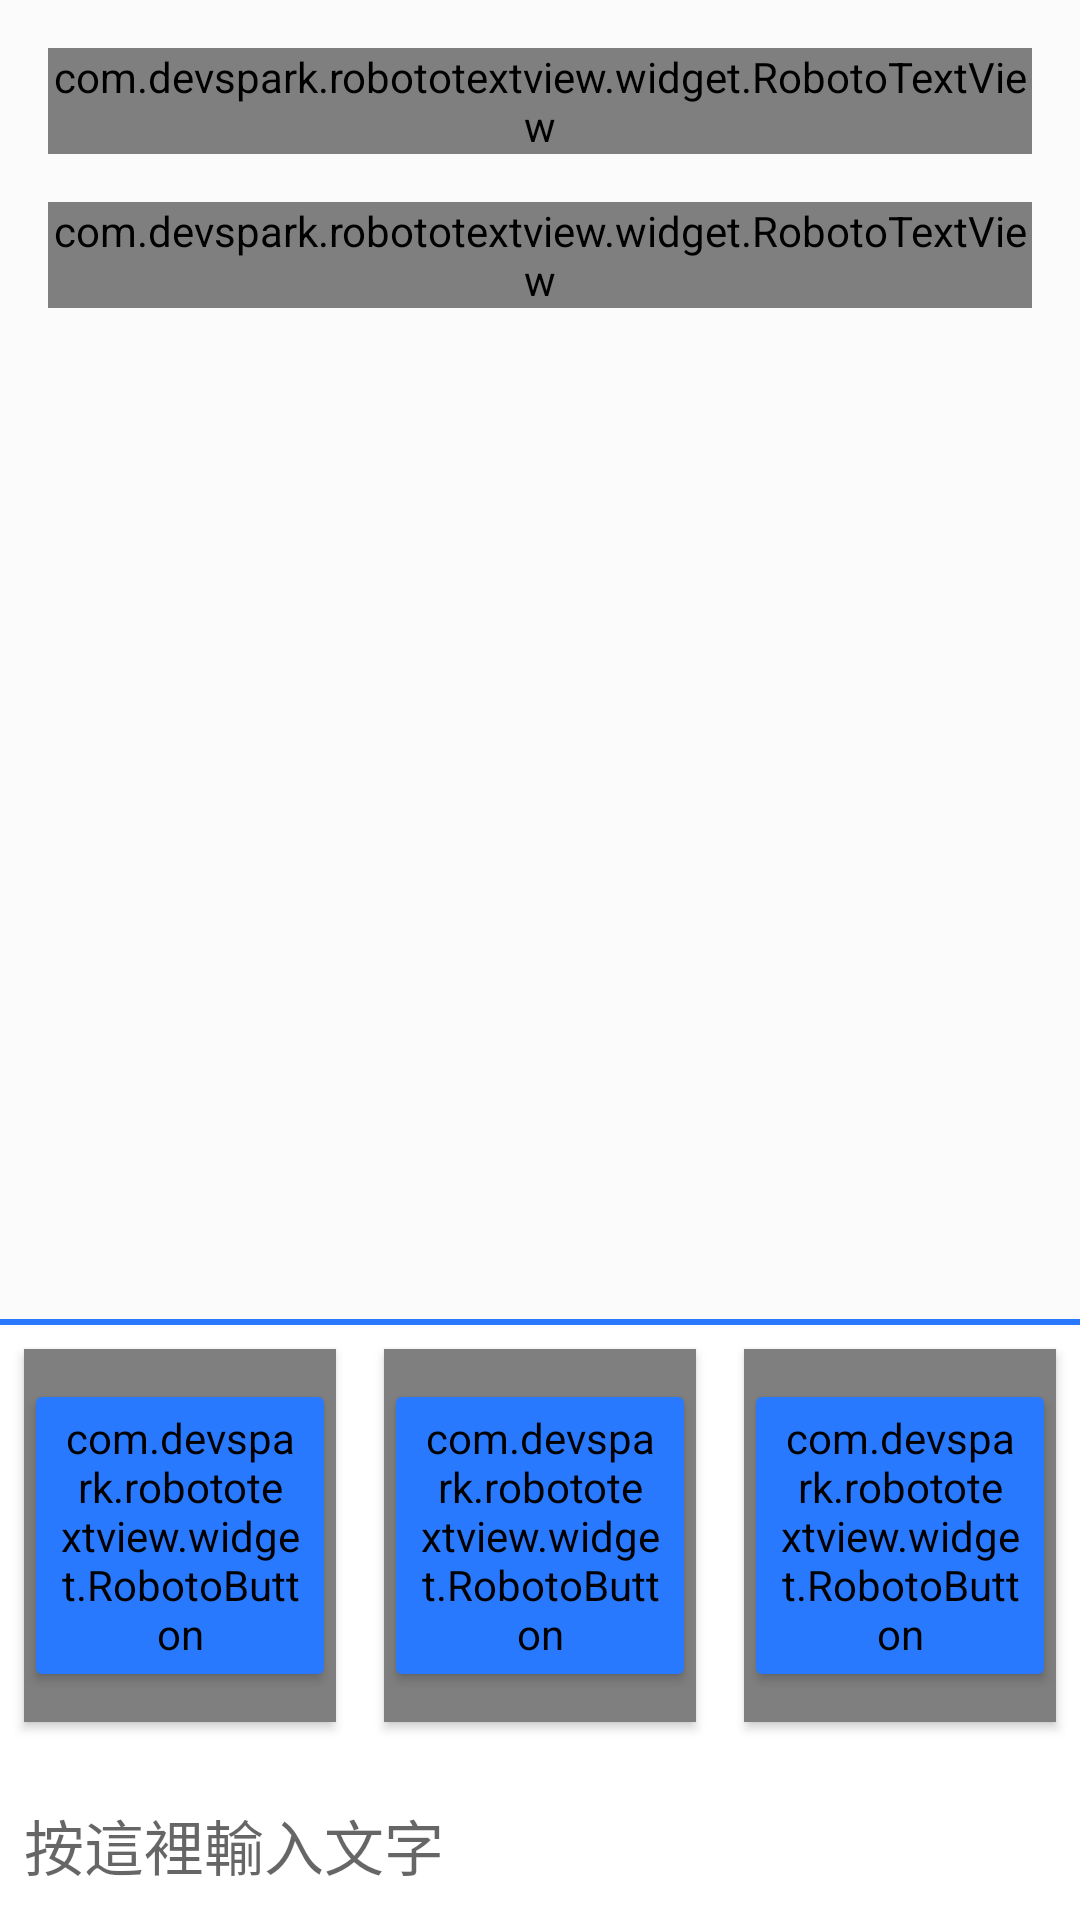

Layout XML and referenced resources for this Android screen:
<!-- AndroidManifest.xml: activity theme AppTheme.Launcher -->
<!-- res/layout/fragment_main.xml -->
<?xml version="1.0" encoding="utf-8"?>
<LinearLayout
    xmlns:android="http://schemas.android.com/apk/res/android"
    xmlns:app="http://schemas.android.com/apk/res-auto"
    xmlns:tools="http://schemas.android.com/tools"
    android:layout_width="match_parent"
    android:layout_height="match_parent"
    android:focusable="true"
    android:focusableInTouchMode="true"
    android:orientation="vertical">

    <ScrollView
        android:id="@+id/scrollView"
        android:layout_width="match_parent"
        android:layout_height="0dp"
        android:layout_weight="1"
        android:background="@color/grey100"
        android:scrollbars="vertical">

        <LinearLayout
            android:id="@+id/llView"
            android:layout_width="match_parent"
            android:layout_height="wrap_content"
            android:background="@color/grey100"
            android:gravity="center"
            android:orientation="vertical"
            android:paddingBottom="@dimen/activity_vertical_margin"
            android:paddingLeft="@dimen/activity_horizontal_margin"
            android:paddingRight="@dimen/activity_horizontal_margin"
            android:paddingTop="@dimen/activity_vertical_margin">

            <com.devspark.robototextview.widget.RobotoTextView
                android:layout_width="match_parent"
                android:layout_height="wrap_content"
                android:layout_marginBottom="@dimen/activity_vertical_margin"
                android:text="自由香港楷書顯示字樣"
                android:textSize="20sp"
                app:fontFamily="roboto"
                app:textWeight="bold"
                tools:ignore="MissingPrefix"/>

            <com.devspark.robototextview.widget.RobotoTextView
                android:id="@+id/resultTv"
                fontPath="fonts/freehkkai.ttf"
                android:layout_width="match_parent"
                android:layout_height="wrap_content"
                android:lineSpacingMultiplier="1.2"
                android:text="歡迎試打自由香港楷書\n告 房 電 滋 妙"
                android:textColor="@color/black"
                android:textSize="32sp"
                tools:ignore="MissingPrefix"/>

        </LinearLayout>

    </ScrollView>

    <View
        android:layout_width="match_parent"
        android:layout_height="2dp"
        android:background="@color/primary"/>

    <LinearLayout
        android:layout_width="match_parent"
        android:layout_height="wrap_content"
        android:orientation="vertical">

        <LinearLayout
            android:id="@+id/fontSizeContainer"
            android:layout_width="match_parent"
            android:layout_height="wrap_content"
            android:orientation="horizontal"
            android:visibility="gone">

            <com.devspark.robototextview.widget.RobotoButton
                android:id="@+id/fontSizeIncreaseBtn"
                android:layout_width="0dp"
                android:layout_height="wrap_content"
                android:layout_margin="8dp"
                android:layout_weight="1"
                android:text="字體 +"
                android:textSize="14sp"
                android:theme="@style/GrayButton"/>

            <com.devspark.robototextview.widget.RobotoButton
                android:id="@+id/fontSizeDecreaseBtn"
                android:layout_width="0dp"
                android:layout_height="wrap_content"
                android:layout_margin="8dp"
                android:layout_weight="1"
                android:text="字體 -"
                android:textSize="14sp"
                android:theme="@style/GrayButton"/>
        </LinearLayout>

        <LinearLayout
            android:layout_width="match_parent"
            android:layout_height="wrap_content"
            android:orientation="horizontal">

            <com.devspark.robototextview.widget.RobotoButton
                android:id="@+id/fontSizeToggleBtn"
                android:layout_width="0dp"
                android:layout_height="wrap_content"
                android:layout_margin="8dp"
                android:layout_weight="1"
                android:text="調整字體"
                android:textSize="14sp"
                android:theme="@style/MainButton"/>

            <com.devspark.robototextview.widget.RobotoButton
                android:id="@+id/screenCapBtn"
                android:layout_width="0dp"
                android:layout_height="wrap_content"
                android:layout_margin="8dp"
                android:layout_weight="1"
                android:text="分享截圖"
                android:textSize="14sp"
                android:theme="@style/MainButton"/>

            <com.devspark.robototextview.widget.RobotoButton
                android:id="@+id/helpBtn"
                android:layout_width="0dp"
                android:layout_height="wrap_content"
                android:layout_margin="8dp"
                android:layout_weight="1"
                android:text="設定"
                android:textSize="14sp"
                android:theme="@style/MainButton"/>
        </LinearLayout>

        <android.support.design.widget.TextInputLayout
            style="@style/LargeInputContainer"
            android:layout_width="match_parent"
            android:layout_height="match_parent">

            <EditText
                android:id="@+id/inputEt"
                style="@style/EditTextSingleLine"
                android:layout_width="match_parent"
                android:layout_height="wrap_content"
                android:gravity="top|start"
                android:hint="按這裡輸入文字"
                android:inputType="textMultiLine"
                android:maxLines="4"
                android:minLines="1"
                android:textSize="20sp"/>
        </android.support.design.widget.TextInputLayout>
    </LinearLayout>

</LinearLayout>
<!-- resources referenced by this layout -->
<resources>
  <color name="black">#000000</color>
  <color name="grey100">#FBFBFB</color>
  <color name="primary">#2979FF</color>
  <dimen name="activity_horizontal_margin">16dp</dimen>
  <dimen name="activity_vertical_margin">16dp</dimen>
  <style name="EditTextSingleLine" parent="EditText">
          <item name="android:singleLine">true</item>
      </style>
  <style name="GrayButton" parent="Widget.AppCompat.Button.Colored">
          <item name="android:gravity">center</item>
          <item name="colorAccent">@color/grey400</item>
          <item name="colorButtonNormal">@color/grey600</item>
          <item name="colorControlHighlight">@color/grey800</item>
          <item name="android:textColor">@color/black</item>
      </style>
  <style name="LargeInputContainer" parent="InputContainer">
          <item name="android:paddingLeft">@dimen/input_large_margin</item>
          <item name="android:paddingRight">@dimen/input_large_margin</item>
          <item name="android:paddingTop">@dimen/input_margin</item>
          <item name="android:paddingBottom">@dimen/input_margin</item>
      </style>
  <style name="MainButton" parent="Widget.AppCompat.Button.Colored">
          <item name="android:gravity">center</item>
          <item name="android:textColor">@color/white</item>
          <item name="colorAccent">@color/primary</item>
          <item name="colorButtonNormal">@color/primary</item>
          <item name="colorControlHighlight">@color/grey800</item>
      </style>
  <style name="AppTheme.Launcher" parent="AppTheme">
          <item name="android:windowBackground">@drawable/layer_list_launch_screen</item>
      </style>
  <style name="EditText">
          <item name="android:paddingTop">@dimen/hint_margin</item>
          <item name="android:background">@android:color/transparent</item>
          <item name="android:layout_width">match_parent</item>
          <item name="android:layout_height">wrap_content</item>
          <item name="android:overScrollMode">always</item>
      </style>
  <color name="grey400">#B3B3B3</color>
  <color name="grey600">#757575</color>
  <color name="grey800">#2D2D2D</color>
  <style name="InputContainer">
          <item name="android:padding">@dimen/input_margin</item>
      </style>
  <dimen name="input_large_margin">16dp</dimen>
  <dimen name="input_margin">8dp</dimen>
  <color name="white">#FFFFFF</color>
  <style name="AppTheme" parent="Theme.AppCompat.Light">
          <item name="windowActionBar">false</item>
          <item name="windowNoTitle">true</item>
          <item name="android:windowBackground">@color/white</item>
          <item name="colorAccent">@color/primary</item>
          <item name="colorPrimary">@color/primary</item>
          <item name="colorPrimaryDark">@color/primary_dark</item>
          <item name="buttonStyle">@style/MainButton</item>
          <item name="windowActionModeOverlay">true</item>
          <item name="drawerArrowStyle">@style/DrawerArrowStyle</item>
          <item name="preferenceTheme">@style/PreferenceThemeOverlay.v14.Material</item>
      </style>
  <!-- drawable layer_list_launch_screen (drawable-xxhdpi) -->
  <?xml version="1.0" encoding="utf-8"?>
  <layer-list xmlns:android="http://schemas.android.com/apk/res/android"
      android:opacity="opaque">
      <item android:drawable="@android:color/white" />
  
      <item>
          <bitmap
              android:gravity="center"
              android:src="@drawable/launch_screen_icon" />
      </item>
  
  </layer-list>
  <dimen name="hint_margin">4dp</dimen>
  <color name="primary_dark">#1565C0</color>
  <style name="DrawerArrowStyle" parent="Widget.AppCompat.DrawerArrowToggle">
          <item name="spinBars">true</item>
          <item name="color">@android:color/white</item>
      </style>
</resources>
